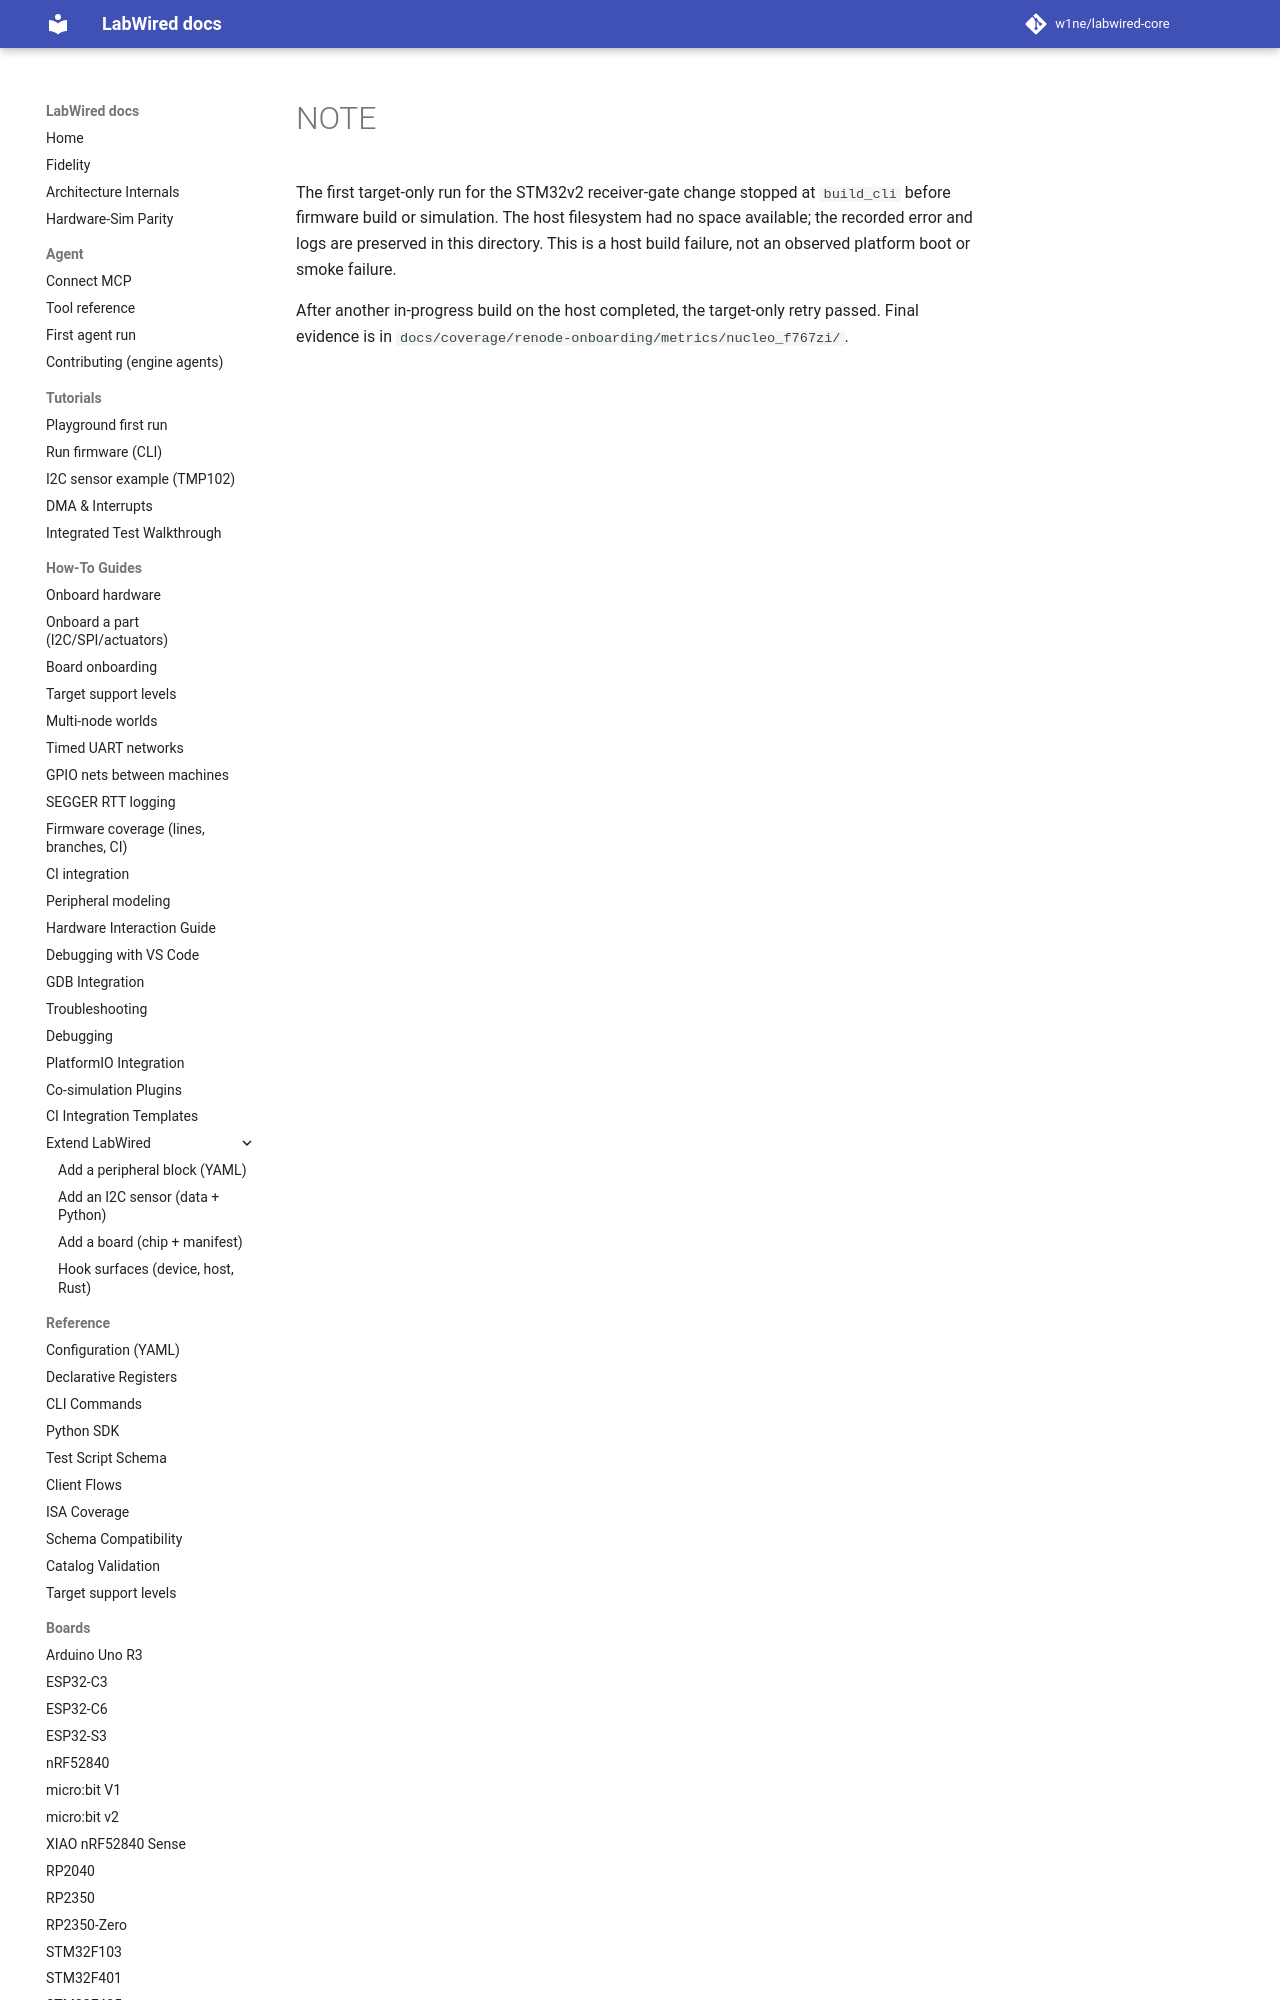

repository: CrispStrobe/labwired-core · page: coverage/renode-onboarding/attempt-history/nucleo_f767zi/2026-11-10-receive-gate-host-disk-full/NOTE/index.html · generator: mkdocs

The first target-only run for the STM32v2 receiver-gate change stopped at
`build_cli` before firmware build or simulation. The host filesystem had no
space available; the recorded error and logs are preserved in
